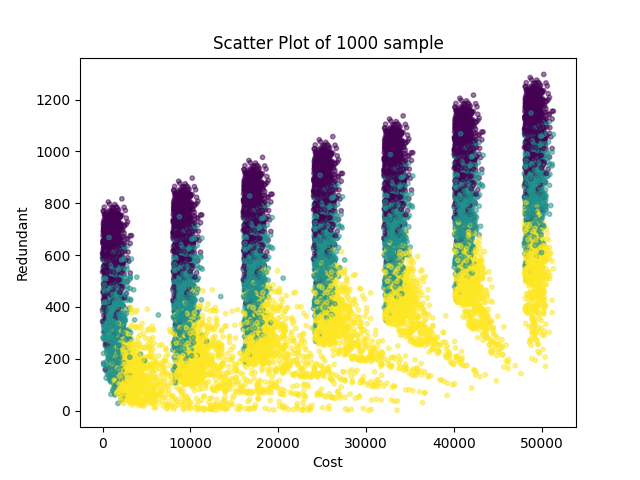

The table this chart was drawn from, first rows:
, Cost, Redundant, Time(sec), sample, scenario, z
0, 800.0, 509.0, 0.3124, 0.0, 0.0, 16.0
1, 8800, 589.0, 0.3124, 0.0, 0.0, 16.0
2, 16800, 669.0, 0.3124, 0.0, 0.0, 16.0
3, 24800, 749.0, 0.3124, 0.0, 0.0, 16.0
4, 32800, 829.0, 0.3124, 0.0, 0.0, 16.0
5, 40800, 909.0, 0.3124, 0.0, 0.0, 16.0
6, 48800, 989.0, 0.3124, 0.0, 0.0, 16.0
7, 800.0, 274.0, 0.3124, 0.0, 1.0, 16.0
8, 8800, 354.0, 0.3124, 0.0, 1.0, 16.0
9, 16800, 434.0, 0.3124, 0.0, 1.0, 16.0
10, 24800, 514.0, 0.3124, 0.0, 1.0, 16.0
11, 32800, 594.0, 0.3124, 0.0, 1.0, 16.0
12, 40800, 674.0, 0.3124, 0.0, 1.0, 16.0
13, 48800, 754.0, 0.3124, 0.0, 1.0, 16.0
14, 2800, 55.0, 0.3124, 0.0, 2.0, 48.0
15, 9200, 135.0, 0.3124, 0.0, 2.0, 16.0
16, 17100, 214.0, 0.3124, 0.0, 2.0, 16.0
17, 25000, 293.0, 0.3124, 0.0, 2.0, 16.0
18, 33000, 373.0, 0.3124, 0.0, 2.0, 16.0
19, 40900, 452.0, 0.3124, 0.0, 2.0, 16.0
20, 48800, 531.0, 0.3124, 0.0, 2.0, 16.0
21, 200.0, 487.0, 0.2968, 1.0, 0.0, 4.0
22, 8200, 567.0, 0.2968, 1.0, 0.0, 4.0
23, 16200, 647.0, 0.2968, 1.0, 0.0, 4.0
24, 24200, 727.0, 0.2968, 1.0, 0.0, 4.0
25, 32200, 807.0, 0.2968, 1.0, 0.0, 4.0
26, 40200, 887.0, 0.2968, 1.0, 0.0, 4.0
27, 48200, 967.0, 0.2968, 1.0, 0.0, 4.0
28, 1000, 192.0, 0.2968, 1.0, 1.0, 20.0
29, 8200, 272.0, 0.2968, 1.0, 1.0, 4.0
30, 16200, 352.0, 0.2968, 1.0, 1.0, 4.0
31, 24200, 432.0, 0.2968, 1.0, 1.0, 4.0
32, 32200, 512.0, 0.2968, 1.0, 1.0, 4.0
33, 40200, 592.0, 0.2968, 1.0, 1.0, 4.0
34, 48200, 672.0, 0.2968, 1.0, 1.0, 4.0
35, 3100, 102.0, 0.2968, 1.0, 2.0, 48.0
36, 9000, 181.0, 0.2968, 1.0, 2.0, 8.0
37, 16700, 260.0, 0.2968, 1.0, 2.0, 4.0
38, 24600, 339.0, 0.2968, 1.0, 2.0, 4.0
39, 32500, 418.0, 0.2968, 1.0, 2.0, 4.0
40, 40400, 497.0, 0.2968, 1.0, 2.0, 4.0
41, 48200, 575.0, 0.2968, 1.0, 2.0, 4.0
42, 1650, 733.0, 0.2968, 2.0, 0.0, 33.0
43, 9650, 813.0, 0.2968, 2.0, 0.0, 33.0
44, 17650, 893.0, 0.2968, 2.0, 0.0, 33.0
45, 25650, 973.0, 0.2968, 2.0, 0.0, 33.0
46, 33650, 1053, 0.2968, 2.0, 0.0, 33.0
47, 41650, 1133, 0.2968, 2.0, 0.0, 33.0
48, 49650, 1213, 0.2968, 2.0, 0.0, 33.0
49, 1650, 497.0, 0.2968, 2.0, 1.0, 33.0
50, 9650, 577.0, 0.2968, 2.0, 1.0, 33.0
51, 17650, 657.0, 0.2968, 2.0, 1.0, 33.0
52, 25650, 737.0, 0.2968, 2.0, 1.0, 33.0
53, 33650, 817.0, 0.2968, 2.0, 1.0, 33.0
54, 41650, 897.0, 0.2968, 2.0, 1.0, 33.0
55, 49650, 977.0, 0.2968, 2.0, 1.0, 33.0
56, 5850, 61.0, 0.2968, 2.0, 2.0, 97.0
57, 11350, 139.0, 0.2968, 2.0, 2.0, 51.0
58, 18450, 217.0, 0.2968, 2.0, 2.0, 37.0
59, 26350, 296.0, 0.2968, 2.0, 2.0, 37.0
... 20,940 more rows
